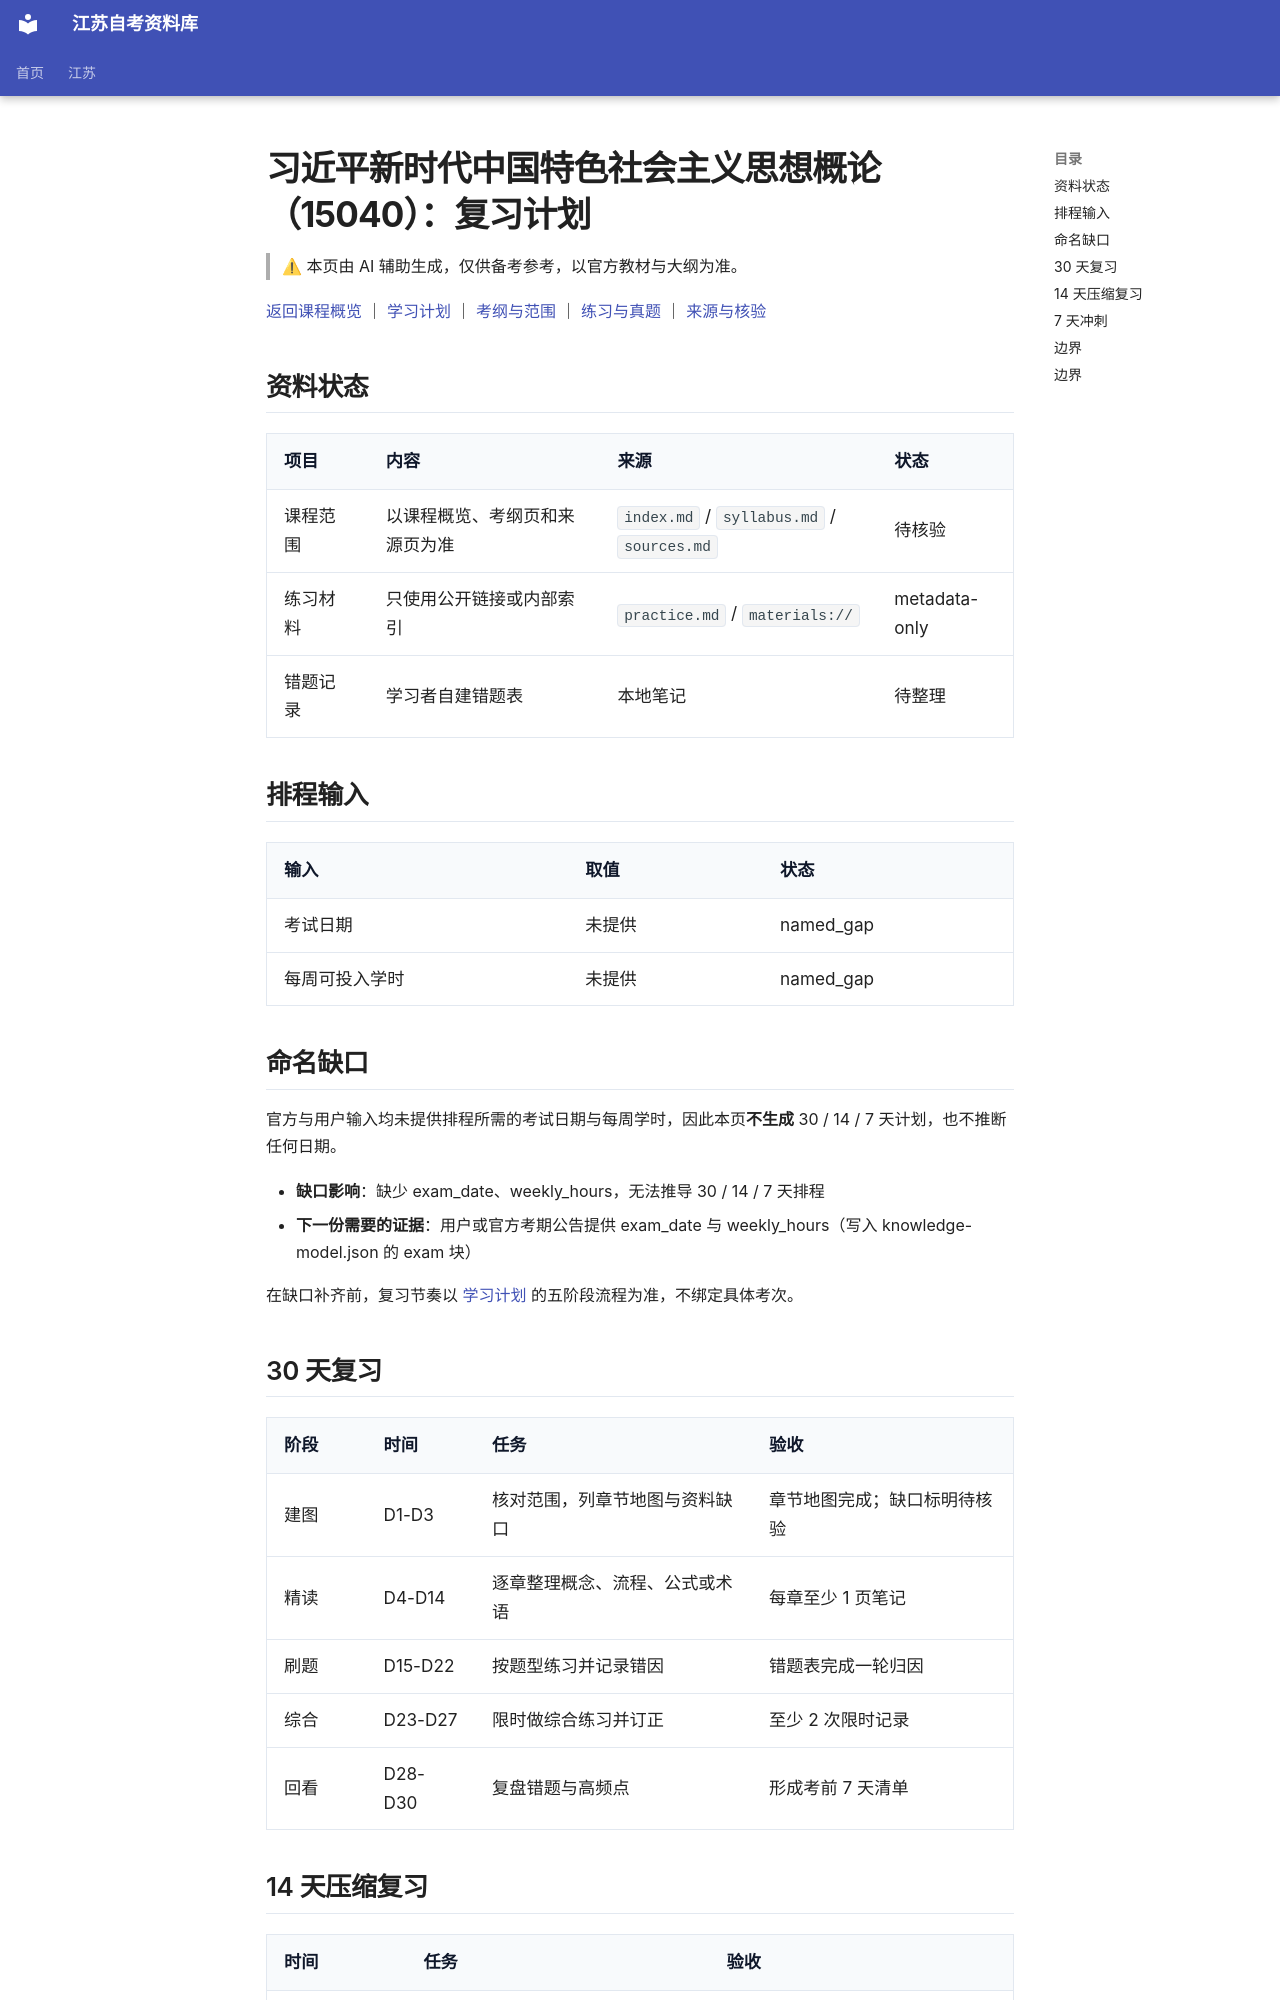

repository: SuperCatQR/jiangsu-zikao-aio · page: jiangsu/courses/15040/review/index.html · generator: mkdocs

<!-- generated by scripts/build-course-content.py; do not edit -->
# 习近平新时代中国特色社会主义思想概论（15040）：复习计划

> ⚠ 本页由 AI 辅助生成，仅供备考参考，以官方教材与大纲为准。

[返回课程概览](index.md) ｜ [学习计划](plan.md) ｜ [考纲与范围](syllabus.md) ｜ [练习与真题](practice.md) ｜ [来源与核验](sources.md)

## 资料状态

| 项目 | 内容 | 来源 | 状态 |
| --- | --- | --- | --- |
| 课程范围 | 以课程概览、考纲页和来源页为准 | `index.md` / `syllabus.md` / `sources.md` | 待核验 |
| 练习材料 | 只使用公开链接或内部索引 | `practice.md` / `materials://` | metadata-only |
| 错题记录 | 学习者自建错题表 | 本地笔记 | 待整理 |

## 排程输入

| 输入 | 取值 | 状态 |
| --- | --- | --- |
| 考试日期 | 未提供 | named_gap |
| 每周可投入学时 | 未提供 | named_gap |

## 命名缺口

官方与用户输入均未提供排程所需的考试日期与每周学时，因此本页**不生成** 30 / 14 / 7 天计划，也不推断任何日期。

- **缺口影响**：缺少 exam_date、weekly_hours，无法推导 30 / 14 / 7 天排程
- **下一份需要的证据**：用户或官方考期公告提供 exam_date 与 weekly_hours（写入 knowledge-model.json 的 exam 块）

在缺口补齐前，复习节奏以 [学习计划](plan.md) 的五阶段流程为准，不绑定具体考次。

<!-- ai-block  | generator=agent/stage_plan.v1 | evidence_refs=knowledge-model:exam | review_state=machine_draft -->

<!-- manual:begin id=schedules -->
